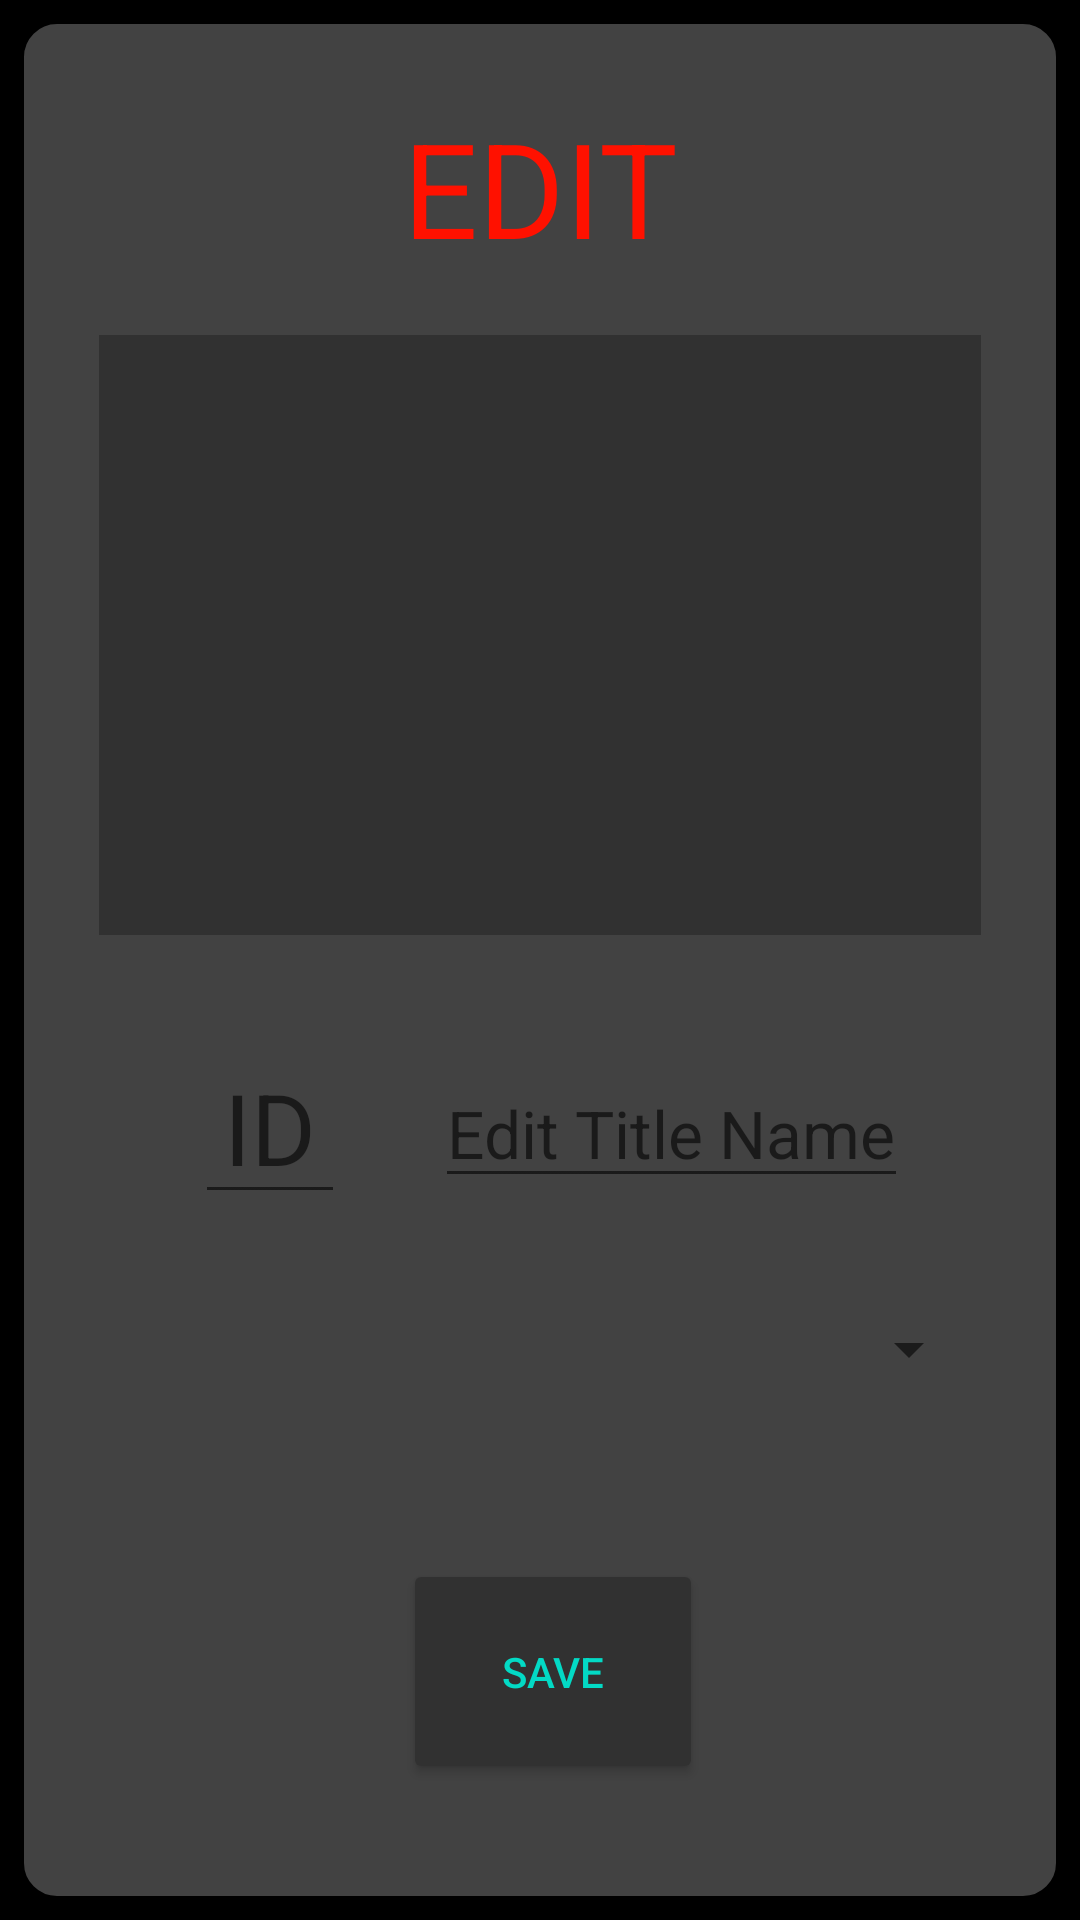

Write the Android layout XML for this screen, with the resource values it uses.
<!-- AndroidManifest.xml: application theme SplashScreenTheme -->
<!-- res/layout/activity_edit.xml -->
<?xml version="1.0" encoding="utf-8"?>

<androidx.constraintlayout.widget.ConstraintLayout xmlns:android="http://schemas.android.com/apk/res/android"
    xmlns:app="http://schemas.android.com/apk/res-auto"
    xmlns:tools="http://schemas.android.com/tools"
    android:layout_width="match_parent"
    android:layout_height="match_parent"
    android:background="@drawable/background"
    tools:context=".Edit">

    <TextView
        android:id="@+id/txt_header_edit"
        android:layout_width="match_parent"
        android:layout_height="wrap_content"
        android:text="EDIT"
        android:textAlignment="center"
        android:textColor="@color/red"
        android:textSize="44sp"
        app:layout_constraintEnd_toEndOf="parent"
        app:layout_constraintStart_toStartOf="parent"
        app:layout_constraintTop_toTopOf="parent" />

    <ImageView
        android:id="@+id/img_cover_edit"
        android:layout_width="348dp"
        android:layout_height="200dp"
        android:layout_marginTop="20dp"
        android:background="@color/grey"
        app:layout_constraintEnd_toEndOf="parent"
        app:layout_constraintStart_toStartOf="parent"
        app:layout_constraintTop_toBottomOf="@+id/txt_header_edit"
        app:srcCompat="@drawable/ic_launcher_foreground" />

    <EditText
        android:id="@+id/edit_id_edit"
        android:layout_width="50dp"
        android:layout_height="wrap_content"
        android:layout_marginStart="32dp"
        android:layout_marginTop="32dp"
        android:hint="ID"
        android:textAlignment="center"
        android:textSize="33sp"
        app:layout_constraintStart_toStartOf="parent"
        app:layout_constraintTop_toBottomOf="@+id/img_cover_edit" />

    <EditText
        android:id="@+id/edit_title_edit"
        android:layout_width="wrap_content"
        android:layout_height="wrap_content"
        android:layout_marginStart="112dp"
        android:layout_marginTop="320dp"
        android:hint="Edit Title Name"
        android:textAlignment="center"
        android:textColor="@color/white"
        android:textSize="22sp"
        app:layout_constraintStart_toStartOf="parent"
        app:layout_constraintTop_toTopOf="parent" />

    <Spinner
        android:id="@+id/spin_type_edit"
        android:layout_width="match_parent"
        android:layout_height="40dp"
        android:layout_marginTop="118dp"
        android:textAlignment="center"
        app:layout_constraintEnd_toEndOf="parent"
        app:layout_constraintStart_toStartOf="parent"
        app:layout_constraintTop_toBottomOf="@+id/img_cover_edit"
        tools:ignore="MissingConstraints" />

    <Button
        android:id="@+id/button_save_edit"
        android:layout_width="100dp"
        android:layout_height="75dp"
        android:layout_marginTop="50dp"
        android:backgroundTint="@color/grey"
        android:text="Save"
        android:textColor="@color/teal_200"
        app:cornerRadius="22dp"
        app:layout_constraintEnd_toEndOf="parent"
        app:layout_constraintHorizontal_bias="0.523"
        app:layout_constraintStart_toStartOf="parent"
        app:layout_constraintTop_toBottomOf="@+id/spin_type_edit" />

    <Button
        android:id="@+id/button_cancel_edit"
        android:layout_width="100dp"
        android:layout_height="75dp"
        android:layout_marginBottom="16dp"
        android:backgroundTint="@color/grey"
        android:text="Cancel"
        android:textColor="@color/red_500"
        app:cornerRadius="22dp"
        app:layout_constraintBottom_toBottomOf="parent"
        app:layout_constraintEnd_toEndOf="parent"
        app:layout_constraintHorizontal_bias="0.526"
        app:layout_constraintStart_toStartOf="parent"
        app:layout_constraintTop_toBottomOf="@+id/button_save_edit"
        app:layout_constraintVertical_bias="0.0" />

</androidx.constraintlayout.widget.ConstraintLayout>
<!-- resources referenced by this layout -->
<resources>
  <color name="grey">#313131</color>
  <color name="red">#FF1100</color>
  <color name="red_500">#c70f02</color>
  <color name="teal_200">#FF03DAC5</color>
  <color name="white">#FFFFFFFF</color>
  <!-- drawable background (drawable) -->
  <?xml version="1.0" encoding="utf-8"?>
  
  <shape android:shape="rectangle"
      xmlns:android="http://schemas.android.com/apk/res/android" >
  
      <solid android:color="@color/cardview_dark_background"></solid>
      <stroke android:color="@color/black" android:width="8dp"></stroke>
      <padding android:bottom="33dp"
          android:left="33dp"
          android:right="33dp"
          android:top="33dp"></padding>
      <corners android:radius="15dp" />
  </shape>
  <style name="SplashScreenTheme" parent="Theme.MaterialComponents.Light.NoActionBar">
          <item name="android:windowBackground">@drawable/splash_screen</item>
          <item name="android:statusBarColor">@color/black</item>
      </style>
  <color name="black">#FF000000</color>
  <!-- drawable splash_screen (drawable) -->
  <?xml version="1.0" encoding="utf-8"?>
  
  <layer-list xmlns:android="http://schemas.android.com/apk/res/android">
  
      <item android:drawable="@color/black"/>
  
      <item android:drawable="@drawable/ic_twotone_videogame_asset_24" android:gravity="center"/>
  
  </layer-list>
  <!-- drawable ic_twotone_videogame_asset_24 (drawable) -->
  <vector android:autoMirrored="true" android:height="200dp"
      android:tint="@color/red" android:viewportHeight="24"
      android:viewportWidth="24" android:width="200dp" xmlns:android="http://schemas.android.com/apk/res/android">
      <path android:fillAlpha="0.1"
          android:fillColor="@android:color/white"
          android:pathData="M3,16h18L21,8L3,8v8zM18.5,9c0.83,0 1.5,0.67 1.5,1.5s-0.67,1.5 -1.5,1.5 -1.5,-0.67 -1.5,-1.5 0.67,-1.5 1.5,-1.5zM14.5,12c0.83,0 1.5,0.67 1.5,1.5s-0.67,1.5 -1.5,1.5 -1.5,-0.67 -1.5,-1.5 0.67,-1.5 1.5,-1.5zM4,11h2L6,9h2v2h2v2L8,13v2L6,15v-2L4,13v-2z" android:strokeAlpha="0.3"/>
      <path android:fillColor="@android:color/white" android:pathData="M21,6L3,6c-1.1,0 -2,0.9 -2,2v8c0,1.1 0.9,2 2,2h18c1.1,0 2,-0.9 2,-2L23,8c0,-1.1 -0.9,-2 -2,-2zM21,16L3,16L3,8h18v8zM6,15h2v-2h2v-2L8,11L8,9L6,9v2L4,11v2h2z"/>
      <path android:fillColor="@android:color/white" android:pathData="M14.5,13.5m-1.5,0a1.5,1.5 0,1 1,3 0a1.5,1.5 0,1 1,-3 0"/>
      <path android:fillColor="@android:color/white" android:pathData="M18.5,10.5m-1.5,0a1.5,1.5 0,1 1,3 0a1.5,1.5 0,1 1,-3 0"/>
  </vector>
</resources>
